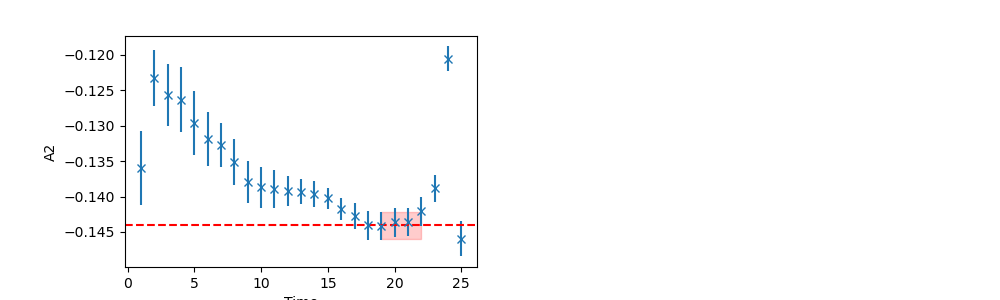

Source data for this figure (header and first rows):
	EffectiveMass	Error	RegUp	RegLow
0	-0.1441	0.001939	22	18
